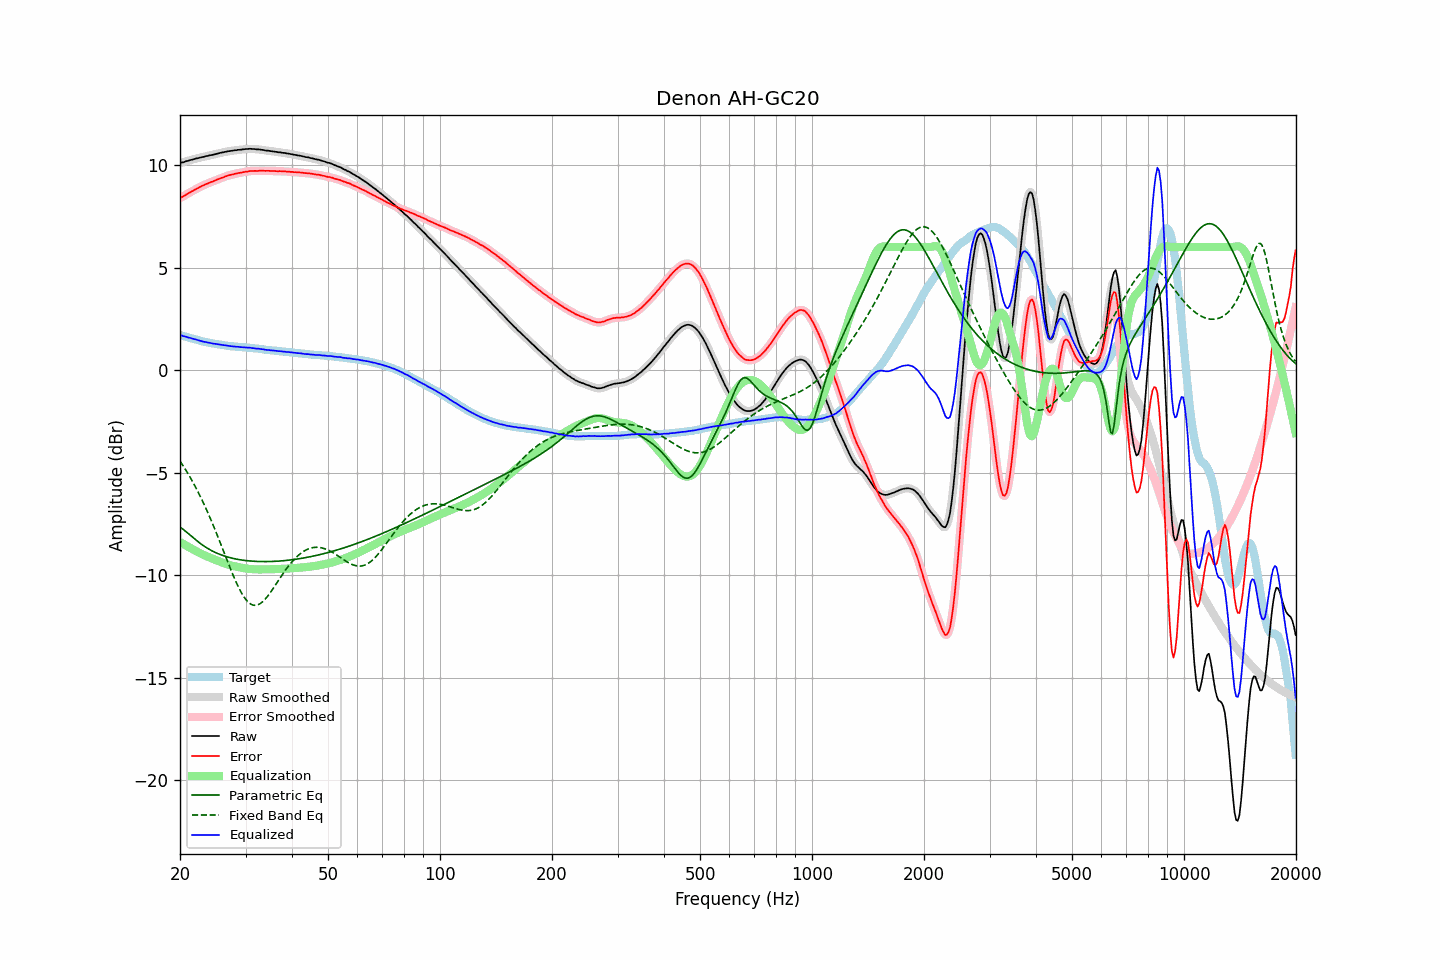

Data behind this chart, as committed beside it:
frequency, raw, error, smoothed, error_smoothed, equalization, parametric_eq, fixed_band_eq, equalized_raw, equalized_smoothed, target
20.00, 10.10, 8.39, 10.10, 8.39, -8.38, -7.66, -4.44, 1.72, 1.72, 1.71
20.20, 10.12, 8.43, 10.12, 8.43, -8.43, -7.71, -4.56, 1.69, 1.69, 1.69
20.40, 10.13, 8.47, 10.14, 8.47, -8.48, -7.77, -4.68, 1.66, 1.66, 1.66
20.61, 10.16, 8.52, 10.16, 8.52, -8.52, -7.83, -4.80, 1.64, 1.64, 1.64
20.81, 10.19, 8.57, 10.18, 8.57, -8.57, -7.89, -4.92, 1.63, 1.62, 1.62
21.02, 10.20, 8.61, 10.21, 8.61, -8.61, -7.96, -5.05, 1.59, 1.60, 1.59
21.23, 10.23, 8.66, 10.23, 8.66, -8.66, -8.03, -5.19, 1.58, 1.57, 1.57
21.44, 10.25, 8.70, 10.25, 8.70, -8.70, -8.09, -5.32, 1.55, 1.55, 1.55
21.66, 10.27, 8.74, 10.27, 8.74, -8.74, -8.16, -5.46, 1.53, 1.53, 1.53
21.87, 10.29, 8.78, 10.29, 8.78, -8.79, -8.23, -5.61, 1.51, 1.51, 1.51
22.09, 10.32, 8.83, 10.32, 8.83, -8.83, -8.29, -5.75, 1.49, 1.49, 1.49
22.31, 10.33, 8.86, 10.33, 8.87, -8.87, -8.35, -5.91, 1.46, 1.47, 1.47
22.54, 10.35, 8.91, 10.35, 8.91, -8.91, -8.42, -6.06, 1.44, 1.44, 1.44
22.76, 10.37, 8.95, 10.37, 8.95, -8.95, -8.47, -6.22, 1.42, 1.42, 1.42
22.99, 10.39, 8.99, 10.39, 8.99, -8.99, -8.53, -6.38, 1.40, 1.40, 1.40
23.22, 10.40, 9.02, 10.41, 9.03, -9.02, -8.58, -6.55, 1.38, 1.38, 1.38
23.45, 10.43, 9.06, 10.43, 9.06, -9.06, -8.64, -6.72, 1.37, 1.37, 1.37
23.69, 10.44, 9.09, 10.44, 9.09, -9.09, -8.68, -6.90, 1.35, 1.35, 1.35
23.92, 10.46, 9.12, 10.46, 9.13, -9.13, -8.73, -7.07, 1.34, 1.34, 1.34
24.16, 10.48, 9.16, 10.48, 9.16, -9.16, -8.78, -7.26, 1.32, 1.32, 1.32
24.40, 10.49, 9.19, 10.50, 9.19, -9.19, -8.82, -7.44, 1.30, 1.30, 1.31
24.65, 10.51, 9.22, 10.51, 9.22, -9.22, -8.86, -7.63, 1.29, 1.29, 1.30
24.89, 10.53, 9.26, 10.53, 9.25, -9.25, -8.89, -7.82, 1.28, 1.28, 1.28
25.14, 10.55, 9.29, 10.55, 9.29, -9.28, -8.93, -8.02, 1.27, 1.27, 1.27
25.39, 10.57, 9.32, 10.57, 9.32, -9.32, -8.96, -8.21, 1.26, 1.26, 1.25
25.65, 10.59, 9.35, 10.59, 9.35, -9.35, -8.99, -8.41, 1.24, 1.24, 1.24
25.91, 10.61, 9.38, 10.61, 9.38, -9.38, -9.02, -8.61, 1.23, 1.23, 1.23
26.16, 10.62, 9.40, 10.62, 9.40, -9.41, -9.05, -8.81, 1.22, 1.22, 1.22
26.43, 10.64, 9.44, 10.64, 9.43, -9.43, -9.08, -9.01, 1.21, 1.21, 1.20
26.69, 10.65, 9.46, 10.65, 9.46, -9.46, -9.10, -9.21, 1.19, 1.19, 1.19
26.96, 10.67, 9.49, 10.67, 9.49, -9.49, -9.12, -9.41, 1.19, 1.18, 1.18
27.23, 10.68, 9.51, 10.68, 9.51, -9.51, -9.14, -9.61, 1.17, 1.17, 1.17
27.50, 10.69, 9.53, 10.69, 9.53, -9.53, -9.16, -9.80, 1.16, 1.16, 1.16
27.77, 10.70, 9.54, 10.70, 9.55, -9.55, -9.18, -9.99, 1.15, 1.15, 1.16
28.05, 10.72, 9.57, 10.72, 9.57, -9.57, -9.20, -10.18, 1.15, 1.15, 1.15
28.33, 10.72, 9.58, 10.73, 9.59, -9.59, -9.22, -10.35, 1.14, 1.14, 1.14
28.62, 10.74, 9.60, 10.74, 9.60, -9.60, -9.23, -10.52, 1.14, 1.13, 1.14
28.90, 10.74, 9.62, 10.74, 9.62, -9.62, -9.24, -10.68, 1.12, 1.13, 1.13
29.19, 10.75, 9.63, 10.75, 9.63, -9.63, -9.26, -10.83, 1.12, 1.12, 1.12
29.48, 10.76, 9.65, 10.76, 9.65, -9.65, -9.27, -10.96, 1.11, 1.11, 1.11
29.78, 10.77, 9.66, 10.77, 9.66, -9.66, -9.28, -11.09, 1.11, 1.11, 1.11
30.08, 10.78, 9.68, 10.78, 9.67, -9.67, -9.29, -11.19, 1.11, 1.10, 1.10
30.38, 10.78, 9.68, 10.79, 9.69, -9.69, -9.30, -11.28, 1.10, 1.10, 1.10
30.68, 10.79, 9.70, 10.79, 9.70, -9.70, -9.31, -11.35, 1.10, 1.09, 1.09
30.99, 10.79, 9.71, 10.79, 9.71, -9.70, -9.31, -11.41, 1.09, 1.09, 1.08
31.30, 10.78, 9.70, 10.79, 9.71, -9.71, -9.32, -11.45, 1.07, 1.08, 1.08
31.61, 10.78, 9.72, 10.78, 9.71, -9.71, -9.32, -11.47, 1.07, 1.06, 1.07
31.93, 10.77, 9.72, 10.77, 9.71, -9.72, -9.33, -11.47, 1.06, 1.06, 1.06
32.24, 10.76, 9.71, 10.77, 9.72, -9.72, -9.33, -11.46, 1.04, 1.05, 1.05
32.57, 10.76, 9.72, 10.76, 9.72, -9.72, -9.33, -11.43, 1.04, 1.04, 1.04
32.89, 10.75, 9.72, 10.75, 9.72, -9.72, -9.34, -11.38, 1.03, 1.03, 1.03
33.22, 10.74, 9.72, 10.74, 9.72, -9.72, -9.34, -11.32, 1.02, 1.02, 1.02
33.55, 10.73, 9.72, 10.73, 9.72, -9.72, -9.34, -11.25, 1.01, 1.01, 1.01
33.89, 10.71, 9.72, 10.72, 9.72, -9.72, -9.34, -11.17, 0.99, 1.00, 1.00
34.23, 10.70, 9.72, 10.71, 9.72, -9.72, -9.34, -11.08, 0.98, 0.99, 0.98
34.57, 10.70, 9.72, 10.69, 9.72, -9.72, -9.34, -10.98, 0.99, 0.98, 0.98
34.92, 10.68, 9.71, 10.68, 9.71, -9.71, -9.33, -10.87, 0.97, 0.97, 0.97
35.27, 10.67, 9.71, 10.67, 9.71, -9.71, -9.33, -10.76, 0.96, 0.96, 0.96
35.62, 10.66, 9.71, 10.66, 9.71, -9.71, -9.33, -10.64, 0.95, 0.95, 0.96
35.97, 10.65, 9.71, 10.65, 9.70, -9.70, -9.33, -10.53, 0.95, 0.95, 0.94
... 635 more rows
